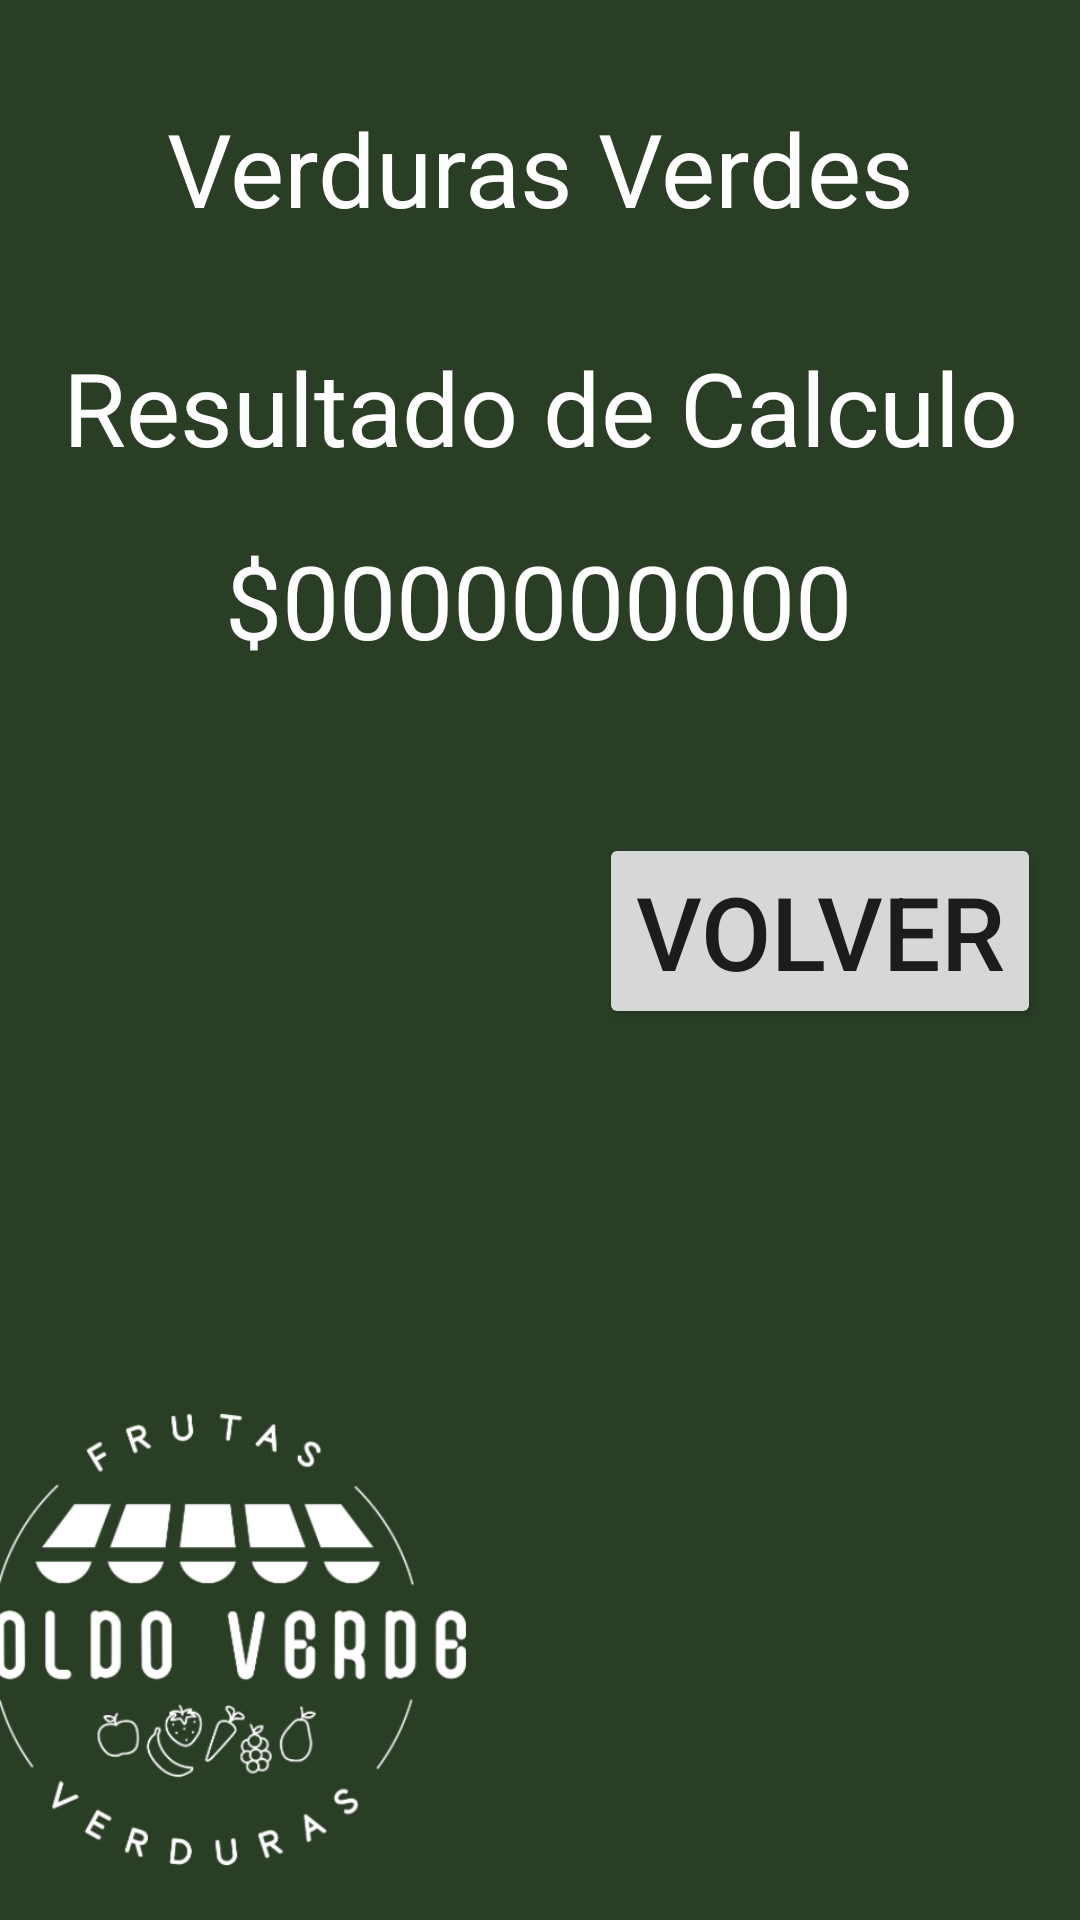

The Android layout XML behind this screen, and the referenced resources:
<!-- AndroidManifest.xml: application theme Theme.Verduras -->
<!-- res/layout/activity_resultado.xml -->
<?xml version="1.0" encoding="utf-8"?>
<androidx.constraintlayout.widget.ConstraintLayout xmlns:android="http://schemas.android.com/apk/res/android"
    xmlns:app="http://schemas.android.com/apk/res-auto"
    xmlns:tools="http://schemas.android.com/tools"
    android:layout_width="match_parent"
    android:layout_height="match_parent"
    android:background="#2A3E26"
    tools:context=".Resultado">

    <LinearLayout
        android:id="@+id/linearLayout"
        android:layout_width="414dp"
        android:layout_height="189dp"
        android:orientation="horizontal"
        app:layout_constraintBottom_toBottomOf="parent"
        app:layout_constraintEnd_toEndOf="parent"
        app:layout_constraintStart_toStartOf="parent"
        app:layout_constraintTop_toTopOf="parent"
        app:layout_constraintVertical_bias="1.0">

        <ImageView
            android:id="@+id/imageView"
            android:layout_width="188dp"
            android:layout_height="191dp"
            app:srcCompat="@drawable/bc2fe356_a50" />
    </LinearLayout>

    <TextView
        android:id="@+id/tituloVerde2"
        android:layout_width="wrap_content"
        android:layout_height="wrap_content"
        android:text="Verduras Verdes"
        android:textColor="#FFFFFF"
        android:textSize="34sp"
        app:layout_constraintBottom_toBottomOf="parent"
        app:layout_constraintEnd_toEndOf="parent"
        app:layout_constraintStart_toStartOf="parent"
        app:layout_constraintTop_toTopOf="parent"
        app:layout_constraintVertical_bias="0.056" />

    <TextView
        android:id="@+id/tituloresultado"
        android:layout_width="wrap_content"
        android:layout_height="wrap_content"
        android:text="Resultado de Calculo"
        android:textColor="#FFFFFF"
        android:textSize="34sp"
        app:layout_constraintBottom_toBottomOf="parent"
        app:layout_constraintEnd_toEndOf="parent"
        app:layout_constraintStart_toStartOf="parent"
        app:layout_constraintTop_toTopOf="parent"
        app:layout_constraintVertical_bias="0.19" />

    <TextView
        android:id="@+id/txtResultado"
        android:layout_width="wrap_content"
        android:layout_height="wrap_content"
        android:text="$0000000000"
        android:textColor="#FFFFFF"
        android:textSize="34sp"
        app:layout_constraintBottom_toBottomOf="parent"
        app:layout_constraintEnd_toEndOf="parent"
        app:layout_constraintHorizontal_bias="0.497"
        app:layout_constraintStart_toStartOf="parent"
        app:layout_constraintTop_toTopOf="parent"
        app:layout_constraintVertical_bias="0.298" />

    <Button
        android:id="@+id/btnVolver"
        android:layout_width="wrap_content"
        android:layout_height="wrap_content"
        android:text="Volver"
        android:textSize="34sp"
        app:layout_constraintBottom_toBottomOf="parent"
        app:layout_constraintEnd_toEndOf="parent"
        app:layout_constraintHorizontal_bias="0.939"
        app:layout_constraintStart_toStartOf="parent"
        app:layout_constraintTop_toTopOf="parent"
        app:layout_constraintVertical_bias="0.483" />

    <ListView
        android:id="@+id/historial"
        android:layout_width="407dp"
        android:layout_height="145dp"
        app:layout_constraintBottom_toBottomOf="parent"
        app:layout_constraintEnd_toEndOf="parent"
        app:layout_constraintStart_toStartOf="parent"
        app:layout_constraintTop_toTopOf="parent"
        app:layout_constraintVertical_bias="0.677" />

</androidx.constraintlayout.widget.ConstraintLayout>
<!-- resources referenced by this layout -->
<resources>
  <!-- drawable bc2fe356_a50: png bitmap (drawable, 42309 bytes) -->
  <style name="Theme.Verduras" parent="Theme.MaterialComponents.DayNight.DarkActionBar">
          
          <item name="colorPrimary">@color/purple_500</item>
          <item name="colorPrimaryVariant">@color/purple_700</item>
          <item name="colorOnPrimary">@color/white</item>
          
          <item name="colorSecondary">@color/teal_200</item>
          <item name="colorSecondaryVariant">@color/teal_700</item>
          <item name="colorOnSecondary">@color/black</item>
          
          <item name="android:statusBarColor" tools:targetApi="l">?attr/colorPrimaryVariant</item>
          
      </style>
  <!-- not gathered from this repository: default colours our renderer supplied (Android Studio template values) -->
  <color name="purple_500">#FF6200EE</color>
  <color name="purple_700">#FF3700B3</color>
  <color name="teal_200">#FF03DAC5</color>
  <color name="teal_700">#FF018786</color>
  <color name="black">#FF000000</color>
  <color name="white">#FFFFFFFF</color>
</resources>
